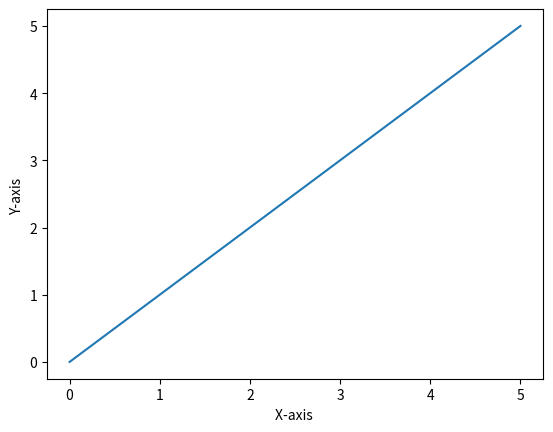

Write the Python code that produced this figure. (Note: this script raises an exception after producing the figure.)
#!/usr/bin/env python
import sys
# start of your script
import matplotlib.pyplot as plt
import numpy as np

fig, ax = plt.subplots()
xpoints = np.array([0, 5])
ypoints = np.array([0, 5])
plt.plot(xpoints, ypoints)

plt.ylabel("Y-axis ")
plt.xlabel("X-axis ")

# end of your script
fig.savefig(sys.argv[1], format='svg', dpi=1200)
